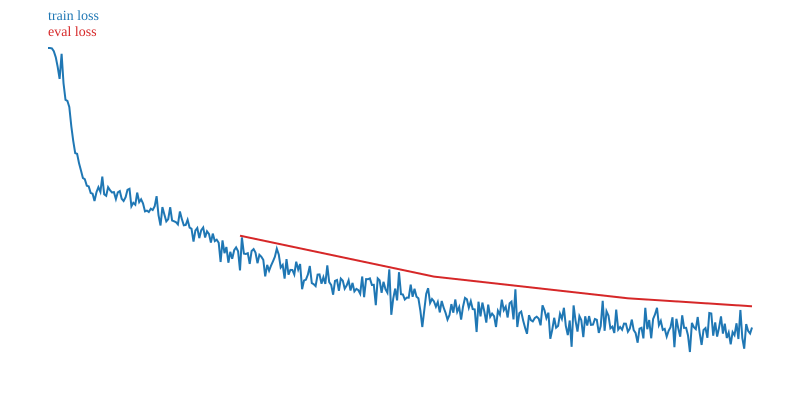

The file beside this chart, header and first rows:
step, epoch, learning_rate, loss, eval_loss
1, 1.649430121892886e-05, 0.0, 11.21, 
2, 3.298860243785772e-05, 1.1999999999999999e-05, 11.21, 
3, 4.948290365678658e-05, 2.3999999999999997e-05, 11.2, 
4, 6.597720487571544e-05, 3.5999999999999994e-05, 11.14, 
5, 8.24715060946443e-05, 4.7999999999999994e-05, 11.01, 
6, 9.896580731357316e-05, 5.9999999999999995e-05, 10.8, 
7, 0.0001155, 7.199999999999999e-05, 10.54, 
8, 0.000132, 8.4e-05, 11.09, 
9, 0.0001484, 9.599999999999999e-05, 10.45, 
10, 0.0001649, 0.000108, 10.09, 
11, 0.0001814, 0.00012, 10.07, 
12, 0.0001979, 0.000132, 9.938, 
13, 0.0002144, 0.000144, 9.523, 
14, 0.0002309, 0.000156, 9.211, 
15, 0.0002474, 0.000168, 8.942, 
16, 0.0002639, 0.00018, 8.928, 
17, 0.0002804, 0.000192, 8.726, 
18, 0.0002969, 0.000204, 8.565, 
19, 0.0003134, 0.000216, 8.406, 
20, 0.0003299, 0.000228, 8.381, 
21, 0.0003464, 0.00024, 8.239, 
22, 0.0003629, 0.000252, 8.224, 
23, 0.0003794, 0.000264, 8.081, 
24, 0.0003959, 0.000276, 8.067, 
25, 0.0004124, 0.000288, 7.91, 
26, 0.0004289, 0.0003, 8.102, 
27, 0.0004453, 0.000312, 8.207, 
28, 0.0004618, 0.000324, 8.107, 
29, 0.0004783, 0.000336, 8.437, 
30, 0.0004948, 0.000348, 8.055, 
31, 0.0005113, 0.00036, 8.021, 
32, 0.0005278, 0.000372, 8.207, 
33, 0.0005443, 0.000384, 8.141, 
34, 0.0005608, 0.000396, 8.093, 
35, 0.0005773, 0.000408, 8.102, 
36, 0.0005938, 0.00042, 7.95, 
37, 0.0006103, 0.000432, 8.095, 
38, 0.0006268, 0.000444, 8.123, 
39, 0.0006433, 0.000456, 7.957, 
40, 0.0006598, 0.000468, 7.909, 
41, 0.0006763, 0.00048, 7.992, 
42, 0.0006928, 0.000492, 8.152, 
43, 0.0007093, 0.000504, 8.173, 
44, 0.0007257, 0.000516, 7.795, 
45, 0.0007422, 0.000528, 7.87, 
46, 0.0007587, 0.00054, 7.83, 
47, 0.0007752, 0.000552, 8.09, 
48, 0.0007917, 0.000564, 7.885, 
49, 0.0008082, 0.000576, 7.946, 
50, 0.0008247, 0.000588, 7.857, 
51, 0.0008412, 0.0006, 7.685, 
52, 0.0008577, 0.0006, 7.703, 
53, 0.0008742, 0.0006, 7.673, 
54, 0.0008907, 0.0006, 7.743, 
55, 0.0009072, 0.0006, 7.715, 
56, 0.0009237, 0.0006, 7.797, 
57, 0.0009402, 0.0006, 8.013, 
58, 0.0009567, 0.0006, 7.606, 
59, 0.0009732, 0.0006, 7.38, 
60, 0.0009897, 0.0006, 7.777, 
... 309 more rows
